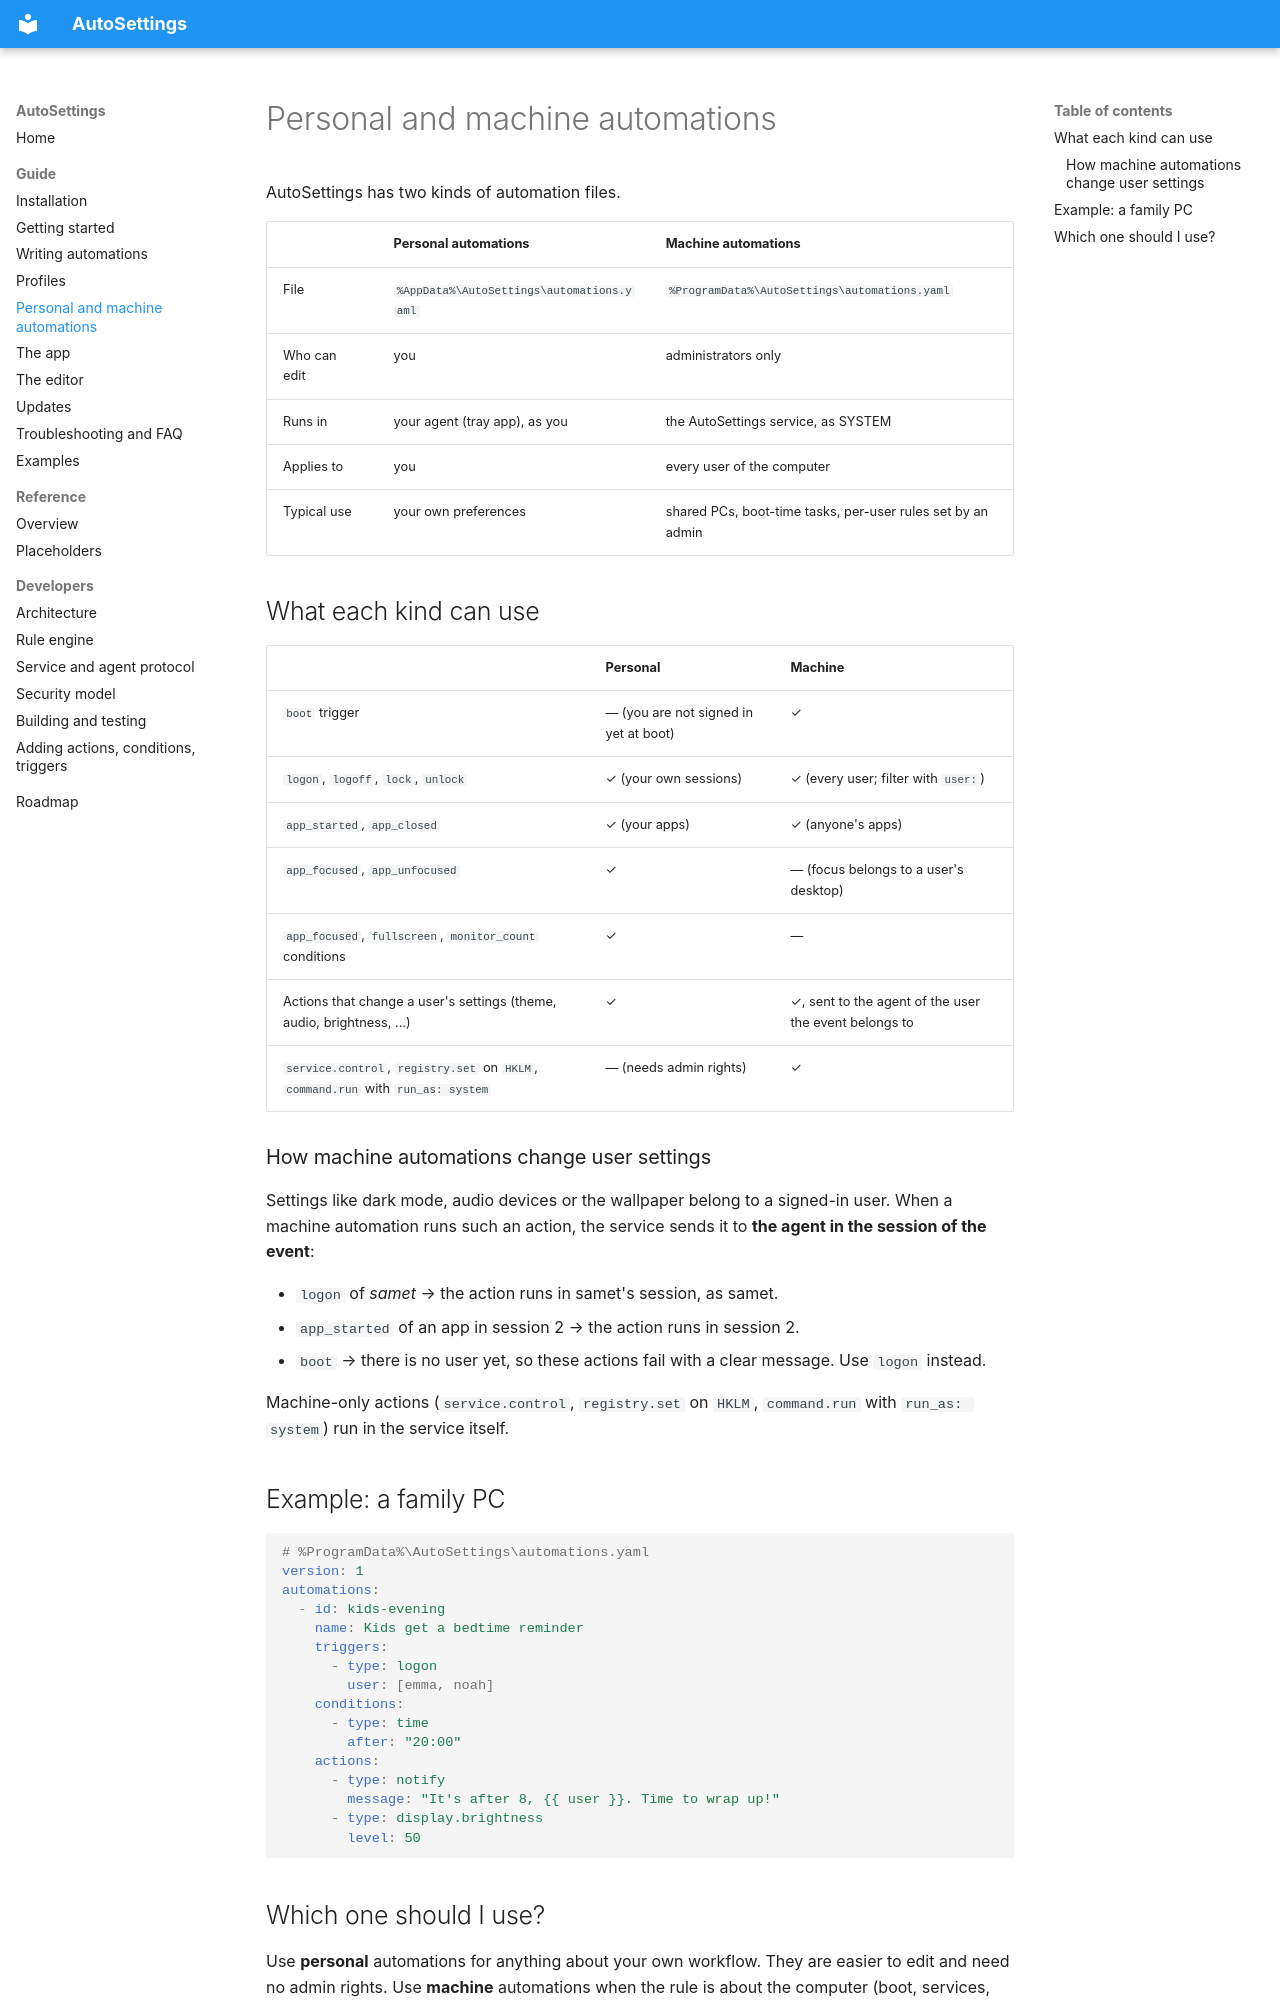

repository: Samet1771/AutoSettings · page: guide/personal-and-machine/index.html · generator: mkdocs

# Personal and machine automations

AutoSettings has two kinds of automation files.

| | Personal automations | Machine automations |
|---|---|---|
| File | `%AppData%\AutoSettings\automations.yaml` | `%ProgramData%\AutoSettings\automations.yaml` |
| Who can edit | you | administrators only |
| Runs in | your agent (tray app), as you | the AutoSettings service, as SYSTEM |
| Applies to | you | every user of the computer |
| Typical use | your own preferences | shared PCs, boot-time tasks, per-user rules set by an admin |

## What each kind can use

| | Personal | Machine |
|---|---|---|
| `boot` trigger | — (you are not signed in yet at boot) | ✓ |
| `logon`, `logoff`, `lock`, `unlock` | ✓ (your own sessions) | ✓ (every user; filter with `user:`) |
| `app_started`, `app_closed` | ✓ (your apps) | ✓ (anyone's apps) |
| `app_focused`, `app_unfocused` | ✓ | — (focus belongs to a user's desktop) |
| `app_focused`, `fullscreen`, `monitor_count` conditions | ✓ | — |
| Actions that change a user's settings (theme, audio, brightness, ...) | ✓ | ✓, sent to the agent of the user the event belongs to |
| `service.control`, `registry.set` on `HKLM`, `command.run` with `run_as: system` | — (needs admin rights) | ✓ |

### How machine automations change user settings

Settings like dark mode, audio devices or the wallpaper belong to a signed-in user. When a machine automation runs such
an action, the service sends it to **the agent in the session of the event**:

- `logon` of *samet* → the action runs in samet's session, as samet.
- `app_started` of an app in session 2 → the action runs in session 2.
- `boot` → there is no user yet, so these actions fail with a clear message. Use `logon` instead.

Machine-only actions (`service.control`, `registry.set` on `HKLM`, `command.run` with `run_as: system`) run in the
service itself.

## Example: a family PC

```yaml
# %ProgramData%\AutoSettings\automations.yaml
version: 1
automations:
  - id: kids-evening
    name: Kids get a bedtime reminder
    triggers:
      - type: logon
        user: [emma, noah]
    conditions:
      - type: time
        after: "20:00"
    actions:
      - type: notify
        message: "It's after 8, {{ user }}. Time to wrap up!"
      - type: display.brightness
        level: 50
```
